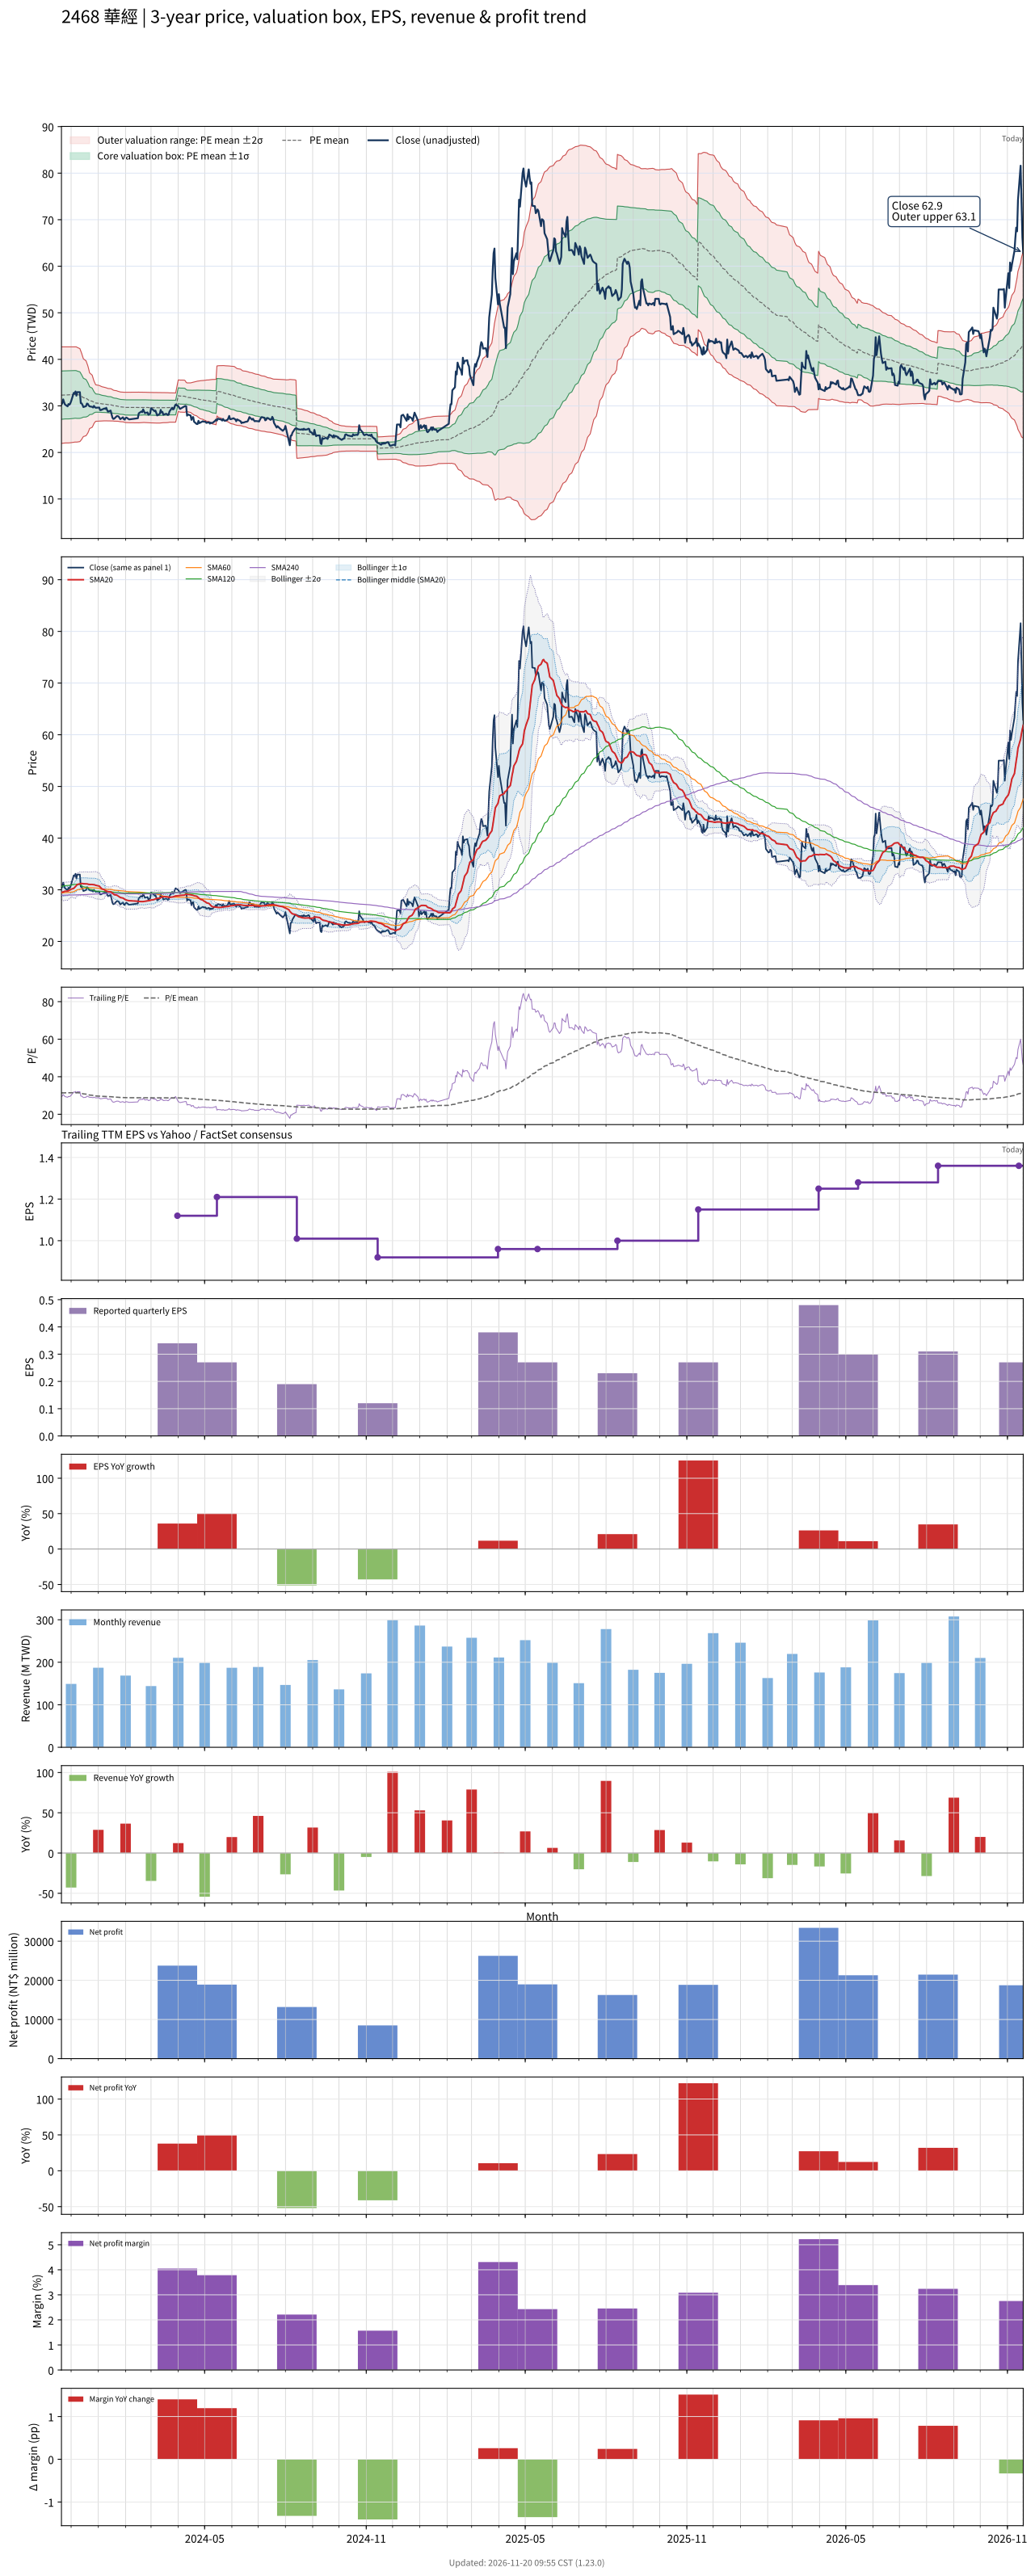

The file beside this chart, header and first rows:
# chart-version: skill-stock-dynamic-val…
date, close, available_date, period_end, eps, ttm_eps, pe, pe_mean, pe_std, price_m2, price_m1, price_mean, price_p1, price_p2, forward_eps, forward_pe, forward_pe_mean, forward_pe_std, forward_price_m2, forward_price_m1, forward_price_mean, forward_price_p1, forward_price_p2, sma20
2023-11-20, 30.3, 2023-11-14, 2023-09-30, 0.21, 1.03, 29.42, 31.37, 5.036, 21.94, 27.12, 32.31, 37.5, 42.68, , , , , , , , , , 29.53
2023-11-21, 30.6, 2023-11-14, 2023-09-30, 0.21, 1.03, 29.71, 31.38, 5.031, 21.96, 27.14, 32.32, 37.5, 42.68, , , , , , , , , , 29.53
2023-11-22, 31.4, 2023-11-14, 2023-09-30, 0.21, 1.03, 30.49, 31.4, 5.024, 21.99, 27.17, 32.34, 37.51, 42.69, , , , , , , , , , 29.59
2023-11-23, 30.8, 2023-11-14, 2023-09-30, 0.21, 1.03, 29.9, 31.41, 5.018, 22.02, 27.18, 32.35, 37.52, 42.69, , , , , , , , , , 29.65
2023-11-24, 30.3, 2023-11-14, 2023-09-30, 0.21, 1.03, 29.42, 31.42, 5.013, 22.03, 27.2, 32.36, 37.53, 42.69, , , , , , , , , , 29.72
2023-11-27, 29.9, 2023-11-14, 2023-09-30, 0.21, 1.03, 29.03, 31.42, 5.013, 22.04, 27.2, 32.36, 37.53, 42.69, , , , , , , , , , 29.73
2023-11-28, 30.4, 2023-11-14, 2023-09-30, 0.21, 1.03, 29.51, 31.42, 5.011, 22.04, 27.21, 32.37, 37.53, 42.69, , , , , , , , , , 29.82
2023-11-29, 30.25, 2023-11-14, 2023-09-30, 0.21, 1.03, 29.37, 31.43, 5.009, 22.05, 27.21, 32.37, 37.53, 42.69, , , , , , , , , , 29.91
2023-11-30, 30.5, 2023-11-14, 2023-09-30, 0.21, 1.03, 29.61, 31.44, 5.004, 22.07, 27.23, 32.38, 37.54, 42.69, , , , , , , , , , 29.99
2023-12-01, 31, 2023-11-14, 2023-09-30, 0.21, 1.03, 30.1, 31.46, 4.993, 22.12, 27.26, 32.4, 37.55, 42.69, , , , , , , , , , 30.11
2023-12-04, 32.8, 2023-11-14, 2023-09-30, 0.21, 1.03, 31.84, 31.5, 4.98, 22.18, 27.31, 32.44, 37.57, 42.7, , , , , , , , , , 30.28
2023-12-05, 32.65, 2023-11-14, 2023-09-30, 0.21, 1.03, 31.7, 31.52, 4.973, 22.22, 27.35, 32.47, 37.59, 42.71, , , , , , , , , , 30.45
2023-12-06, 33.1, 2023-11-14, 2023-09-30, 0.21, 1.03, 32.14, 31.53, 4.973, 22.23, 27.35, 32.48, 37.6, 42.72, , , , , , , , , , 30.64
2023-12-07, 32.2, 2023-11-14, 2023-09-30, 0.21, 1.03, 31.26, 31.5, 4.966, 22.22, 27.33, 32.45, 37.56, 42.68, , , , , , , , , , 30.81
2023-12-08, 32.95, 2023-11-14, 2023-09-30, 0.21, 1.03, 31.99, 31.46, 4.933, 22.24, 27.32, 32.4, 37.48, 42.56, , , , , , , , , , 31.03
2023-12-11, 32.95, 2023-11-14, 2023-09-30, 0.21, 1.03, 31.99, 31.38, 4.845, 22.34, 27.33, 32.32, 37.31, 42.3, , , , , , , , , , 31.15
2023-12-12, 30.6, 2023-11-14, 2023-09-30, 0.21, 1.03, 29.71, 31.24, 4.664, 22.57, 27.38, 32.18, 36.98, 41.79, , , , , , , , , , 31.18
2023-12-13, 30.55, 2023-11-14, 2023-09-30, 0.21, 1.03, 29.66, 31.11, 4.486, 22.81, 27.43, 32.05, 36.67, 41.29, , , , , , , , , , 31.21
2023-12-14, 30.2, 2023-11-14, 2023-09-30, 0.21, 1.03, 29.32, 30.97, 4.253, 23.14, 27.52, 31.9, 36.28, 40.66, , , , , , , , , , 31.21
2023-12-15, 29.75, 2023-11-14, 2023-09-30, 0.21, 1.03, 28.88, 30.83, 4.049, 23.42, 27.59, 31.76, 35.93, 40.1, , , , , , , , , , 31.16
2023-12-18, 29.95, 2023-11-14, 2023-09-30, 0.21, 1.03, 29.08, 30.72, 3.906, 23.6, 27.62, 31.64, 35.66, 39.69, , , , , , , , , , 31.14
2023-12-19, 30.5, 2023-11-14, 2023-09-30, 0.21, 1.03, 29.61, 30.6, 3.706, 23.88, 27.7, 31.52, 35.33, 39.15, , , , , , , , , , 31.14
2023-12-20, 30.45, 2023-11-14, 2023-09-30, 0.21, 1.03, 29.56, 30.48, 3.513, 24.16, 27.78, 31.4, 35.02, 38.63, , , , , , , , , , 31.09
2023-12-21, 30.1, 2023-11-14, 2023-09-30, 0.21, 1.03, 29.22, 30.35, 3.238, 24.59, 27.92, 31.26, 34.6, 37.93, , , , , , , , , , 31.05
2023-12-22, 29.9, 2023-11-14, 2023-09-30, 0.21, 1.03, 29.03, 30.21, 2.904, 25.13, 28.12, 31.11, 34.11, 37.1, , , , , , , , , , 31.04
2023-12-25, 29.8, 2023-11-14, 2023-09-30, 0.21, 1.03, 28.93, 30.1, 2.716, 25.41, 28.21, 31.01, 33.8, 36.6, , , , , , , , , , 31.03
2023-12-26, 29.65, 2023-11-14, 2023-09-30, 0.21, 1.03, 28.79, 29.99, 2.483, 25.78, 28.33, 30.89, 33.45, 36.01, , , , , , , , , , 30.99
2023-12-27, 30, 2023-11-14, 2023-09-30, 0.21, 1.03, 29.13, 29.88, 2.219, 26.21, 28.5, 30.78, 33.07, 35.35, , , , , , , , , , 30.98
2023-12-28, 29.75, 2023-11-14, 2023-09-30, 0.21, 1.03, 28.88, 29.8, 2.048, 26.47, 28.58, 30.69, 32.8, 34.91, , , , , , , , , , 30.94
2023-12-29, 29.6, 2023-11-14, 2023-09-30, 0.21, 1.03, 28.74, 29.72, 1.903, 26.69, 28.65, 30.61, 32.57, 34.53, , , , , , , , , , 30.87
2024-01-02, 29.65, 2023-11-14, 2023-09-30, 0.21, 1.03, 28.79, 29.67, 1.857, 26.74, 28.65, 30.56, 32.48, 34.39, , , , , , , , , , 30.71
2024-01-03, 29.1, 2023-11-14, 2023-09-30, 0.21, 1.03, 28.25, 29.64, 1.838, 26.74, 28.63, 30.52, 32.42, 34.31, , , , , , , , , , 30.54
2024-01-04, 29.1, 2023-11-14, 2023-09-30, 0.21, 1.03, 28.25, 29.6, 1.818, 26.74, 28.61, 30.49, 32.36, 34.23, , , , , , , , , , 30.34
2024-01-05, 29.2, 2023-11-14, 2023-09-30, 0.21, 1.03, 28.35, 29.56, 1.788, 26.76, 28.6, 30.44, 32.28, 34.13, , , , , , , , , , 30.19
2024-01-08, 29.45, 2023-11-14, 2023-09-30, 0.21, 1.03, 28.59, 29.51, 1.751, 26.79, 28.6, 30.4, 32.2, 34.01, , , , , , , , , , 30.01
2024-01-09, 29.35, 2023-11-14, 2023-09-30, 0.21, 1.03, 28.5, 29.48, 1.736, 26.79, 28.58, 30.37, 32.16, 33.94, , , , , , , , , , 29.83
2024-01-10, 29.6, 2023-11-14, 2023-09-30, 0.21, 1.03, 28.74, 29.46, 1.724, 26.79, 28.57, 30.34, 32.12, 33.89, , , , , , , , , , 29.78
2024-01-11, 29.1, 2023-11-14, 2023-09-30, 0.21, 1.03, 28.25, 29.42, 1.703, 26.8, 28.55, 30.3, 32.06, 33.81, , , , , , , , , , 29.71
2024-01-12, 28.75, 2023-11-14, 2023-09-30, 0.21, 1.03, 27.91, 29.38, 1.688, 26.79, 28.53, 30.27, 32, 33.74, , , , , , , , , , 29.64
2024-01-15, 29, 2023-11-14, 2023-09-30, 0.21, 1.03, 28.16, 29.36, 1.681, 26.78, 28.51, 30.24, 31.97, 33.7, , , , , , , , , , 29.6
2024-01-16, 28.25, 2023-11-14, 2023-09-30, 0.21, 1.03, 27.43, 29.32, 1.669, 26.76, 28.48, 30.2, 31.92, 33.64, , , , , , , , , , 29.52
2024-01-17, 27.5, 2023-11-14, 2023-09-30, 0.21, 1.03, 26.7, 29.26, 1.634, 26.77, 28.45, 30.14, 31.82, 33.5, , , , , , , , , , 29.36
2024-01-18, 27.2, 2023-11-14, 2023-09-30, 0.21, 1.03, 26.41, 29.2, 1.611, 26.76, 28.42, 30.08, 31.74, 33.39, , , , , , , , , , 29.2
2024-01-19, 27.25, 2023-11-14, 2023-09-30, 0.21, 1.03, 26.46, 29.15, 1.605, 26.72, 28.37, 30.03, 31.68, 33.33, , , , , , , , , , 29.06
2024-01-22, 27.8, 2023-11-14, 2023-09-30, 0.21, 1.03, 26.99, 29.11, 1.588, 26.71, 28.34, 29.98, 31.62, 33.25, , , , , , , , , , 28.95
2024-01-23, 27.8, 2023-11-14, 2023-09-30, 0.21, 1.03, 26.99, 29.06, 1.565, 26.71, 28.32, 29.93, 31.54, 33.16, , , , , , , , , , 28.86
2024-01-24, 27.75, 2023-11-14, 2023-09-30, 0.21, 1.03, 26.94, 29.02, 1.562, 26.67, 28.28, 29.89, 31.5, 33.11, , , , , , , , , , 28.76
2024-01-25, 27.45, 2023-11-14, 2023-09-30, 0.21, 1.03, 26.65, 28.98, 1.558, 26.64, 28.25, 29.85, 31.45, 33.06, , , , , , , , , , 28.63
2024-01-26, 27.15, 2023-11-14, 2023-09-30, 0.21, 1.03, 26.36, 28.93, 1.549, 26.61, 28.2, 29.8, 31.4, 32.99, , , , , , , , , , 28.5
2024-01-29, 27.55, 2023-11-14, 2023-09-30, 0.21, 1.03, 26.75, 28.89, 1.546, 26.58, 28.17, 29.76, 31.35, 32.94, , , , , , , , , , 28.4
2024-01-30, 27.15, 2023-11-14, 2023-09-30, 0.21, 1.03, 26.36, 28.86, 1.552, 26.52, 28.12, 29.72, 31.32, 32.92, , , , , , , , , , 28.27
2024-01-31, 27.05, 2023-11-14, 2023-09-30, 0.21, 1.03, 26.26, 28.83, 1.569, 26.46, 28.08, 29.69, 31.31, 32.93, , , , , , , , , , 28.17
2024-02-01, 27.4, 2023-11-14, 2023-09-30, 0.21, 1.03, 26.6, 28.81, 1.581, 26.41, 28.04, 29.67, 31.3, 32.93, , , , , , , , , , 28.09
2024-02-02, 27.5, 2023-11-14, 2023-09-30, 0.21, 1.03, 26.7, 28.81, 1.581, 26.41, 28.04, 29.67, 31.3, 32.93, , , , , , , , , , 28
2024-02-05, 27.1, 2023-11-14, 2023-09-30, 0.21, 1.03, 26.31, 28.8, 1.59, 26.39, 28.03, 29.66, 31.3, 32.94, , , , , , , , , , 27.89
2024-02-15, 27.35, 2023-11-14, 2023-09-30, 0.21, 1.03, 26.55, 28.79, 1.597, 26.37, 28.01, 29.66, 31.3, 32.95, , , , , , , , , , 27.79
2024-02-16, 28.4, 2023-11-14, 2023-09-30, 0.21, 1.03, 27.57, 28.79, 1.598, 26.36, 28.01, 29.66, 31.3, 32.95, , , , , , , , , , 27.73
2024-02-19, 28.8, 2023-11-14, 2023-09-30, 0.21, 1.03, 27.96, 28.8, 1.591, 26.39, 28.03, 29.67, 31.3, 32.94, , , , , , , , , , 27.71
2024-02-20, 28.65, 2023-11-14, 2023-09-30, 0.21, 1.03, 27.82, 28.8, 1.589, 26.39, 28.03, 29.67, 31.3, 32.94, , , , , , , , , , 27.7
... 668 more rows
